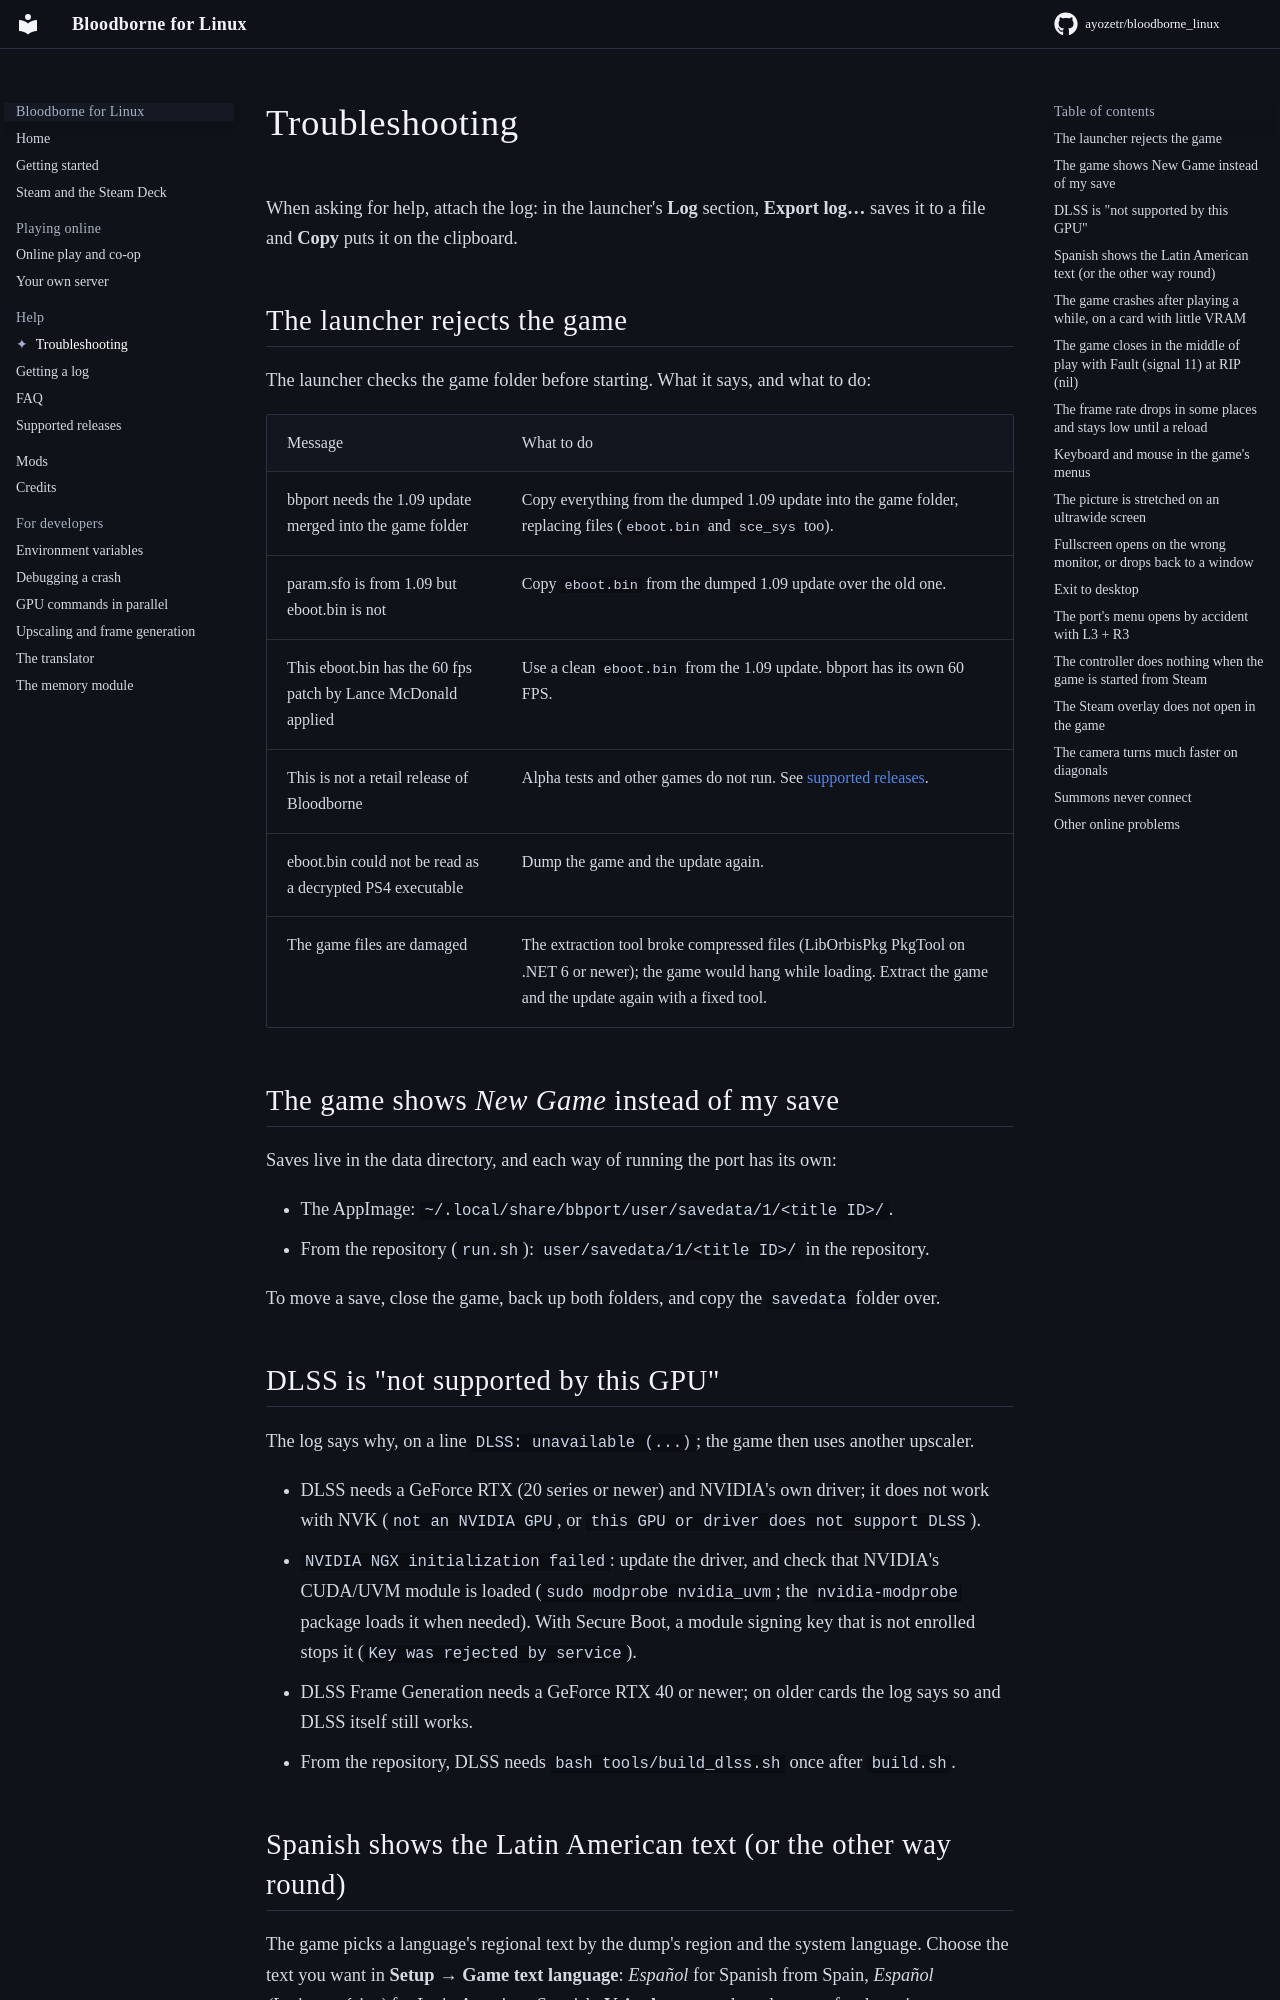

repository: ayozetr/bloodborne_linux · page: TROUBLESHOOTING/index.html · generator: mkdocs

# Troubleshooting

When asking for help, attach the log: in the launcher's **Log** section, **Export log…** saves it to
a file and **Copy** puts it on the clipboard.

## The launcher rejects the game

The launcher checks the game folder before starting. What it says, and what to do:

| Message | What to do |
|---|---|
| bbport needs the 1.09 update merged into the game folder | Copy everything from the dumped 1.09 update into the game folder, replacing files (`eboot.bin` and `sce_sys` too). |
| param.sfo is from 1.09 but eboot.bin is not | Copy `eboot.bin` from the dumped 1.09 update over the old one. |
| This eboot.bin has the 60 fps patch by Lance McDonald applied | Use a clean `eboot.bin` from the 1.09 update. bbport has its own 60 FPS. |
| This is not a retail release of Bloodborne | Alpha tests and other games do not run. See [supported releases](COMPATIBILITY.md). |
| eboot.bin could not be read as a decrypted PS4 executable | Dump the game and the update again. |
| The game files are damaged | The extraction tool broke compressed files (LibOrbisPkg PkgTool on .NET 6 or newer); the game would hang while loading. Extract the game and the update again with a fixed tool. |

## The game shows *New Game* instead of my save

Saves live in the data directory, and each way of running the port has its own:

- The AppImage: `~/.local/share/bbport/user/savedata/1/<title ID>/`.
- From the repository (`run.sh`): `user/savedata/1/<title ID>/` in the repository.

To move a save, close the game, back up both folders, and copy the `savedata` folder over.

## DLSS is "not supported by this GPU"

The log says why, on a line `DLSS: unavailable (...)`; the game then uses another upscaler.

- DLSS needs a GeForce RTX (20 series or newer) and NVIDIA's own driver; it does not work with
  NVK (`not an NVIDIA GPU`, or `this GPU or driver does not support DLSS`).
- `NVIDIA NGX initialization failed`: update the driver, and check that NVIDIA's CUDA/UVM module
  is loaded (`sudo modprobe nvidia_uvm`; the `nvidia-modprobe` package loads it when needed). With
  Secure Boot, a module signing key that is not enrolled stops it (`Key was rejected by service`).
- DLSS Frame Generation needs a GeForce RTX 40 or newer; on older cards the log says so and DLSS
  itself still works.
- From the repository, DLSS needs `bash tools/build_dlss.sh` once after `build.sh`.

## Spanish shows the Latin American text (or the other way round)

The game picks a language's regional text by the dump's region and the system language. Choose the
text you want in **Setup → Game text language**: *Español* for Spanish from Spain, *Español
(Latinoamérica)* for Latin American Spanish. **Voice language** does the same for the voices.
